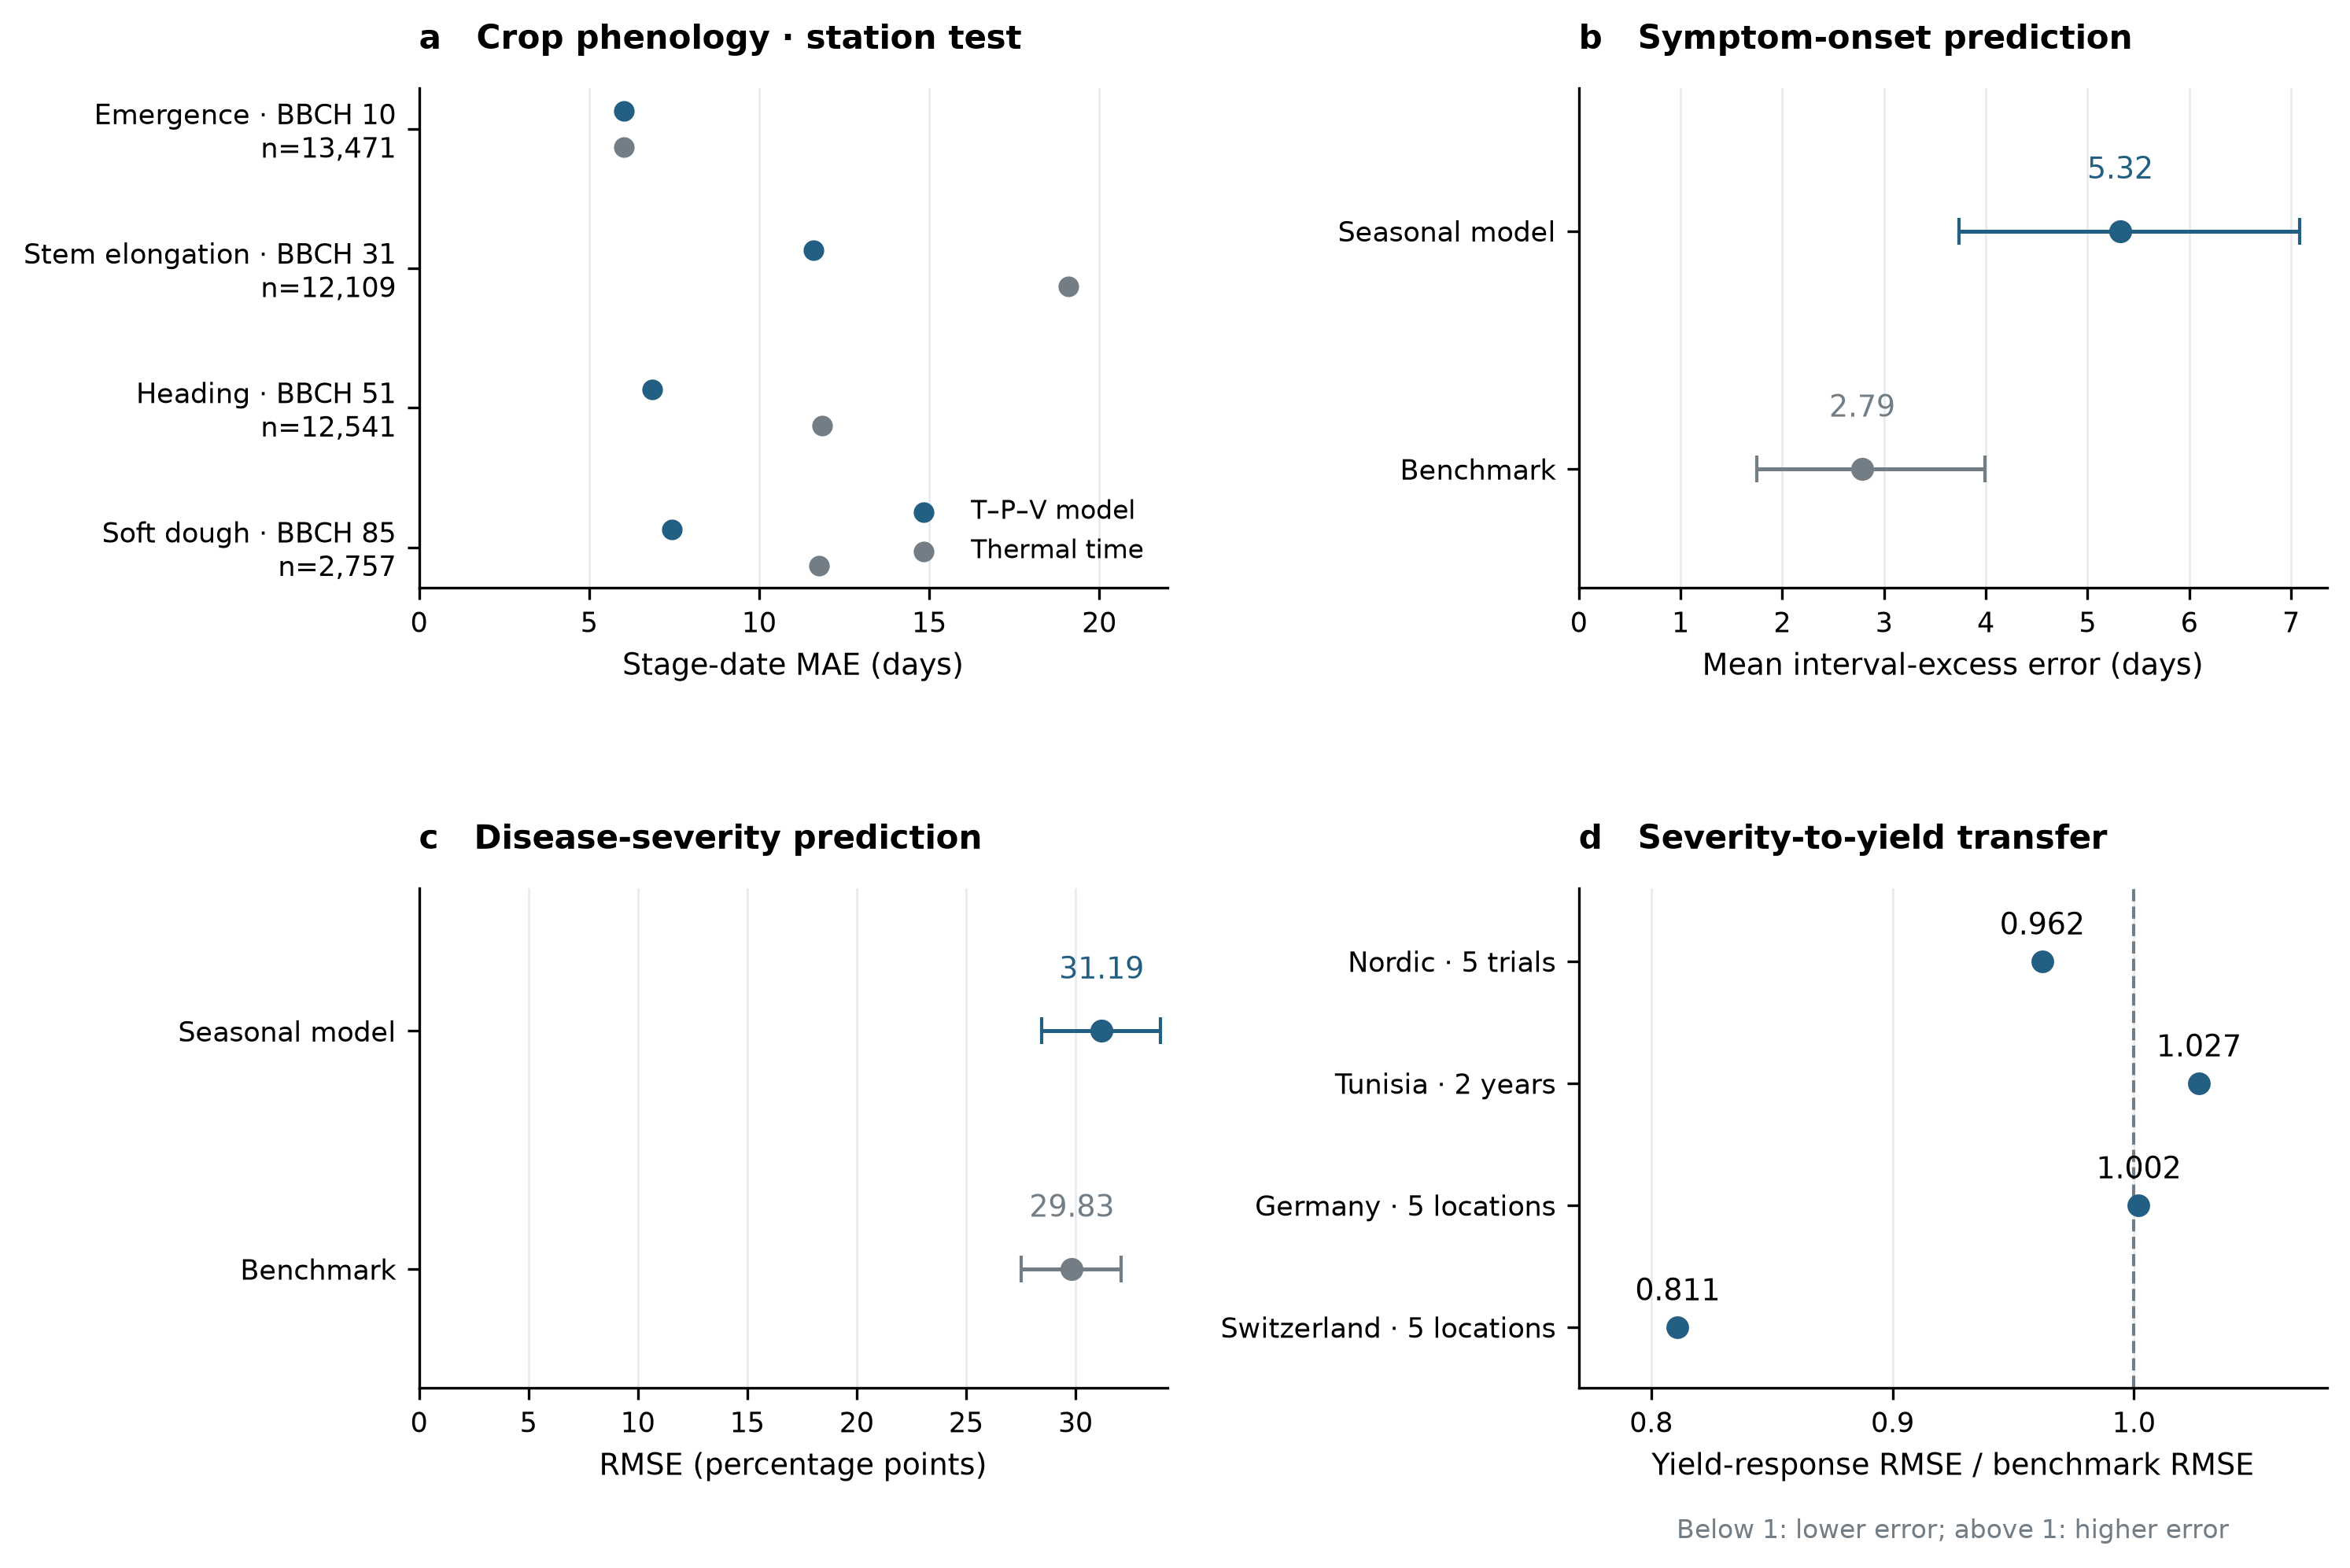

Source data for this figure (header and first rows):
cohort, model, stage, denominator, matched, observed, common_matched, coverage_fraction, mae_days, rmse_days, bias_days, missing_predictions, panel, endpoint, metric, value, lower95, upper95, records, fields, coordinate_years, requested_replicates, valid_replicates, dataset
testing, GDD, overall, three_model_shared, 40878, 43177, 40878, 0.9468, 12.07, 18.66, -1.11, 2267, a, phenology, , , , , , , , , , 
testing, GDD, 10, three_model_shared, 13471, 14665, 13471, 0.9186, 6.03, 10.28, 1.904, 1194, a, phenology, , , , , , , , , , 
testing, GDD, 31, three_model_shared, 12109, 12539, 12109, 0.9657, 19.1, 27.23, -4.452, 425.0, a, phenology, , , , , , , , , , 
testing, GDD, 51, three_model_shared, 12541, 13094, 12541, 0.9578, 11.84, 15.96, -0.863, 531.0, a, phenology, , , , , , , , , , 
testing, GDD, 85, three_model_shared, 2757, 2879, 2757, 0.9576, 11.75, 15.2, -2.283, 117.0, a, phenology, , , , , , , , , , 
testing, T-P, overall, three_model_shared, 40878, 43177, 40878, 0.9468, 8.54, 12.79, 0.2458, 2284, a, phenology, , , , , , , , , , 
testing, T-P, 10, three_model_shared, 13471, 14665, 13471, 0.9186, 6.03, 10.28, 1.904, 1194, a, phenology, , , , , , , , , , 
testing, T-P, 31, three_model_shared, 12109, 12539, 12109, 0.9657, 12.79, 17.48, -1.482, 426.0, a, phenology, , , , , , , , , , 
testing, T-P, 51, three_model_shared, 12541, 13094, 12541, 0.9578, 7.288, 10.11, 0.2975, 544.0, a, phenology, , , , , , , , , , 
testing, T-P, 85, three_model_shared, 2757, 2879, 2757, 0.9576, 7.854, 10.17, -0.502, 120.0, a, phenology, , , , , , , , , , 
testing, T-P-V, overall, three_model_shared, 40878, 43177, 40878, 0.9468, 8.023, 11.75, 0.5044, 2279, a, phenology, , , , , , , , , , 
testing, T-P-V, 10, three_model_shared, 13471, 14665, 13471, 0.9186, 6.03, 10.28, 1.904, 1194, a, phenology, , , , , , , , , , 
testing, T-P-V, 31, three_model_shared, 12109, 12539, 12109, 0.9657, 11.59, 15.27, -0.8381, 424.0, a, phenology, , , , , , , , , , 
testing, T-P-V, 51, three_model_shared, 12541, 13094, 12541, 0.9578, 6.846, 9.542, 0.4673, 541.0, a, phenology, , , , , , , , , , 
testing, T-P-V, 85, three_model_shared, 2757, 2879, 2757, 0.9576, 7.444, 9.613, -0.2688, 120.0, a, phenology, , , , , , , , , , 
, , , , , , , , , , , , b, symptom_onset, model, 5.322, 3.734, 7.087, 136.0, 78.0, 62.0, 20000, 20000, 
, , , , , , , , , , , , b, symptom_onset, benchmark, 2.785, 1.748, 3.988, 136.0, 78.0, 62.0, 20000, 20000, 
, , , , , , , , , , , , c, severity, model_rmse, 31.19, 28.47, 33.88, 2033, 188.0, 140.0, 20000, 20000, 
, , , , , , , , , , , , c, severity, benchmark_rmse, 29.83, 27.51, 32.1, 2033, 188.0, 140.0, 20000, 20000, 
, , , , , , , , , , , , d, severity_yield, , , , , , , , , , Nordic · 5 trials
, , , , , , , , , , , , d, severity_yield, , , , , , , , , , Tunisia · 2 years
, , , , , , , , , , , , d, severity_yield, , , , , , , , , , Germany · 5 locations
, , , , , , , , , , , , d, severity_yield, , , , , , , , , , Switzerland · 5 locations
